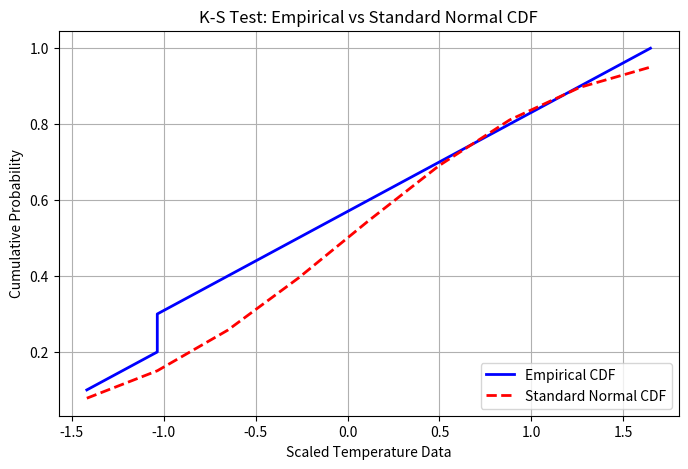

Python code for this plot:
import numpy as np
from scipy.stats import kstest, norm
import matplotlib.pyplot as plt

temperature_data = np.array([15, 17, 16, 14, 18, 20, 19, 15, 21, 22])

print("Temperature Scores (°C):", temperature_data)

mean_temp = np.mean(temperature_data)
std_temp = np.std(temperature_data)
scaled_temps = (temperature_data - mean_temp) / std_temp
print(f"Mean: {mean_temp:.2f}, Std Dev: {std_temp:.2f}")
print("Scaled Temperatures (Standardized):", scaled_temps)

ks_result = kstest(scaled_temps, 'norm')

print(f"Test decision (h): {int(ks_result.pvalue < 0.05)}")
print(f"p-value: {ks_result.pvalue:.4f}")
print(f"KS statistic: {ks_result.statistic:.4f}")

sorted_scaled = np.sort(scaled_temps)
ecdf_y = np.arange(1, len(sorted_scaled)+1) / len(sorted_scaled)
normal_cdf = norm.cdf(sorted_scaled)

plt.figure(figsize=(8, 5))
plt.plot(sorted_scaled, ecdf_y, label='Empirical CDF', color='blue', linewidth=2)
plt.plot(sorted_scaled, normal_cdf, label='Standard Normal CDF', color='red', linestyle='--', linewidth=2)
plt.title("K-S Test: Empirical vs Standard Normal CDF")
plt.xlabel("Scaled Temperature Data")
plt.ylabel("Cumulative Probability")
plt.legend(loc='lower right')
plt.grid(True)
plt.show()
